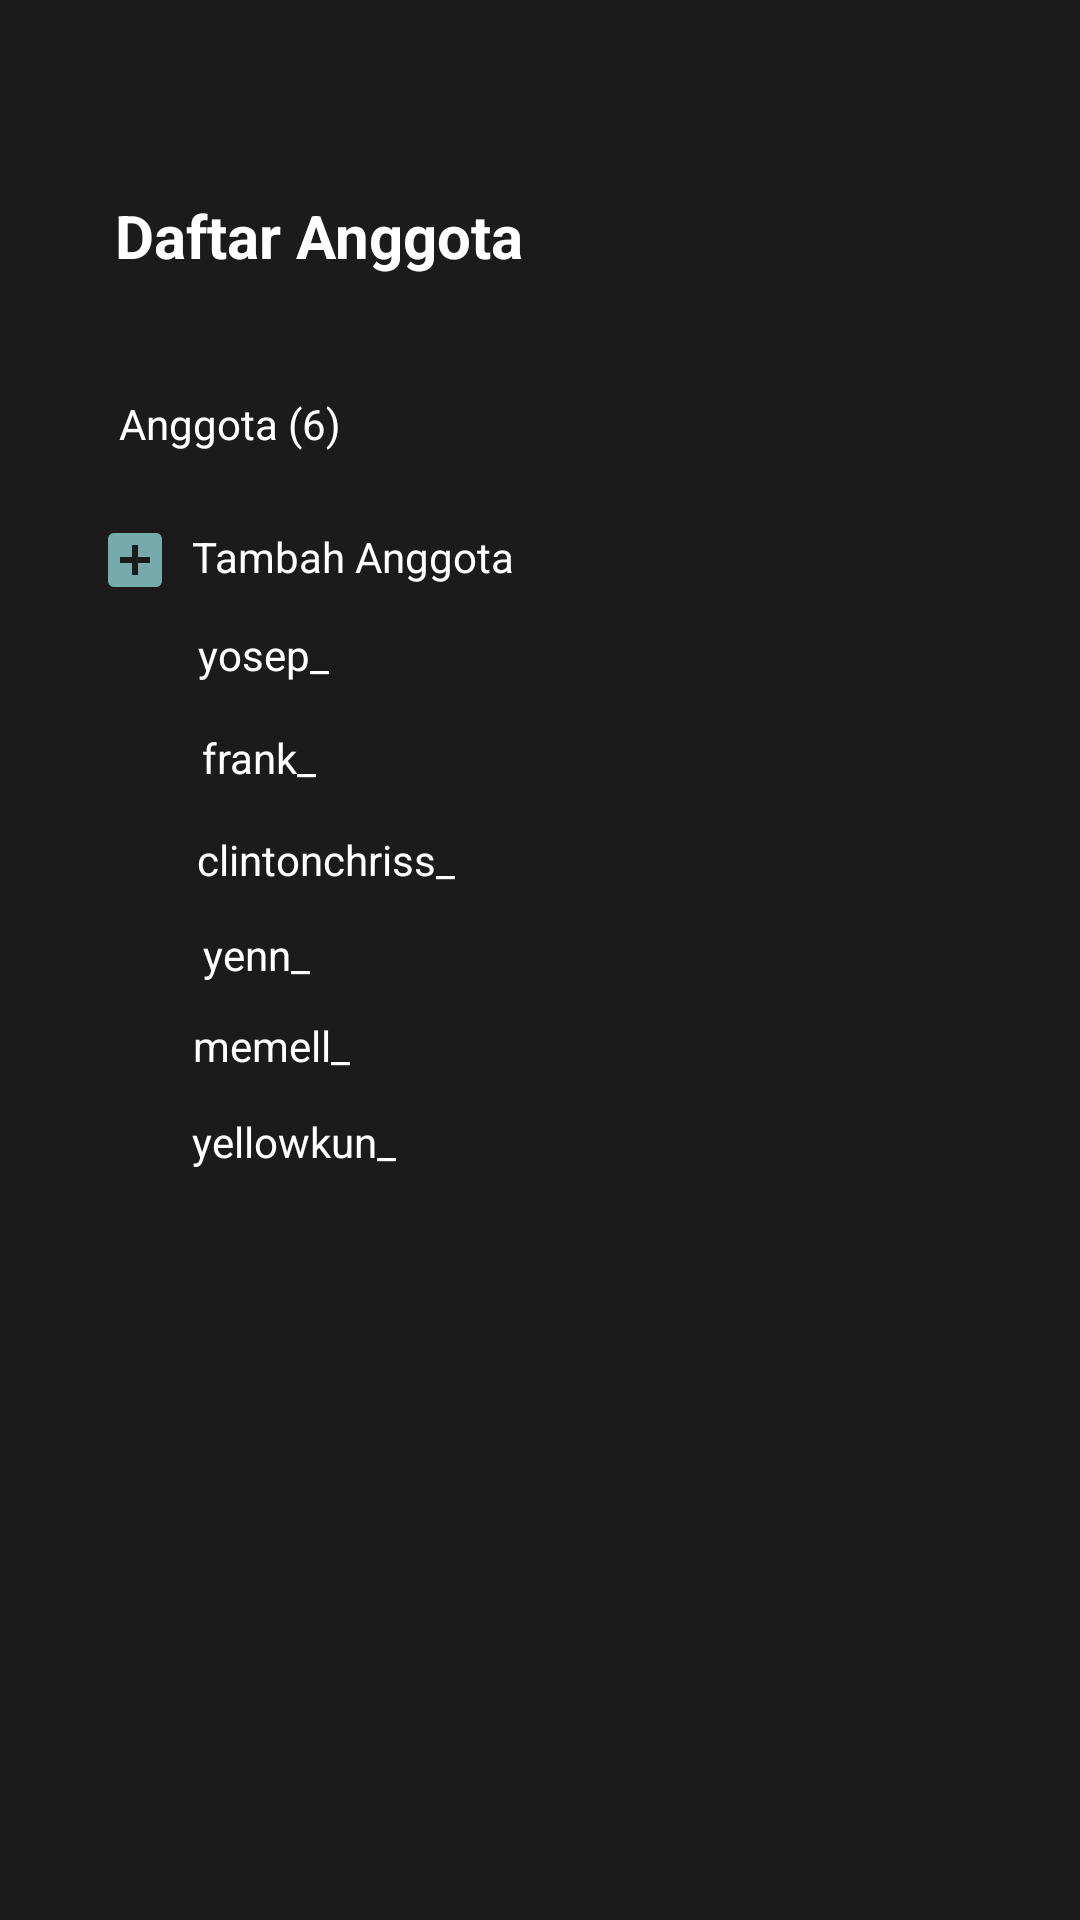

Android layout source for this screen:
<!-- AndroidManifest.xml: application theme Theme.Rencanain -->
<!-- res/layout/activity_daftar_anggota.xml -->
<?xml version="1.0" encoding="utf-8"?>
<androidx.constraintlayout.widget.ConstraintLayout xmlns:android="http://schemas.android.com/apk/res/android"
    xmlns:app="http://schemas.android.com/apk/res-auto"
    xmlns:tools="http://schemas.android.com/tools"
    android:layout_width="match_parent"
    android:layout_height="match_parent"
    android:background="#1B1B1B">



    <TextView
        android:id="@+id/labelDaftarAnggota"
        android:layout_width="wrap_content"
        android:layout_height="wrap_content"
        android:text="Daftar Anggota"
        android:textColor="#FFFFFF"
        android:textSize="20sp"
        android:textStyle="bold"
        app:layout_constraintBottom_toBottomOf="parent"
        app:layout_constraintEnd_toEndOf="parent"
        app:layout_constraintHorizontal_bias="0.172"
        app:layout_constraintStart_toStartOf="parent"
        app:layout_constraintTop_toTopOf="parent"
        app:layout_constraintVertical_bias="0.106" />

    <TextView
        android:id="@+id/labelAnggota"
        android:layout_width="wrap_content"
        android:layout_height="wrap_content"
        android:text="Anggota (6)"
        android:textColor="#FFFFFF"
        app:layout_constraintBottom_toBottomOf="parent"
        app:layout_constraintEnd_toEndOf="parent"
        app:layout_constraintHorizontal_bias="0.139"
        app:layout_constraintStart_toStartOf="parent"
        app:layout_constraintTop_toBottomOf="@+id/labelDaftarAnggota"
        app:layout_constraintVertical_bias="0.075" />

    <TextView
        android:id="@+id/labelTambahAnggota"
        android:layout_width="wrap_content"
        android:layout_height="wrap_content"
        android:text="Tambah Anggota"
        android:textColor="#FFFFFF"
        app:layout_constraintBottom_toBottomOf="parent"
        app:layout_constraintEnd_toEndOf="parent"
        app:layout_constraintHorizontal_bias="0.253"
        app:layout_constraintStart_toStartOf="parent"
        app:layout_constraintTop_toBottomOf="@+id/labelAnggota"
        app:layout_constraintVertical_bias="0.054" />

    <TextView
        android:id="@+id/labelYosep"
        android:layout_width="wrap_content"
        android:layout_height="wrap_content"
        android:text="yosep_"
        android:textColor="#FFFFFF"
        app:layout_constraintBottom_toBottomOf="parent"
        app:layout_constraintEnd_toEndOf="parent"
        app:layout_constraintHorizontal_bias="0.209"
        app:layout_constraintStart_toStartOf="parent"
        app:layout_constraintTop_toBottomOf="@+id/labelTambahAnggota"
        app:layout_constraintVertical_bias="0.032" />

    <TextView
        android:id="@+id/labelFrengky"
        android:layout_width="wrap_content"
        android:layout_height="wrap_content"
        android:text="frank_"
        android:textColor="#FFFFFF"
        app:layout_constraintBottom_toBottomOf="parent"
        app:layout_constraintEnd_toEndOf="parent"
        app:layout_constraintHorizontal_bias="0.209"
        app:layout_constraintStart_toStartOf="parent"
        app:layout_constraintTop_toBottomOf="@+id/labelYosep"
        app:layout_constraintVertical_bias="0.039" />

    <TextView
        android:id="@+id/labelClinton"
        android:layout_width="wrap_content"
        android:layout_height="wrap_content"
        android:text="clintonchriss_"
        android:textColor="#FFFFFF"
        app:layout_constraintBottom_toBottomOf="parent"
        app:layout_constraintEnd_toEndOf="parent"
        app:layout_constraintHorizontal_bias="0.24"
        app:layout_constraintStart_toStartOf="parent"
        app:layout_constraintTop_toBottomOf="@+id/labelFrengky"
        app:layout_constraintVertical_bias="0.042" />

    <TextView
        android:id="@+id/labelYeni"
        android:layout_width="wrap_content"
        android:layout_height="wrap_content"
        android:text="yenn_"
        android:textColor="#FFFFFF"
        app:layout_constraintBottom_toBottomOf="parent"
        app:layout_constraintEnd_toEndOf="parent"
        app:layout_constraintHorizontal_bias="0.209"
        app:layout_constraintStart_toStartOf="parent"
        app:layout_constraintTop_toBottomOf="@+id/labelClinton"
        app:layout_constraintVertical_bias="0.039" />

    <TextView
        android:id="@+id/labelMelia"
        android:layout_width="wrap_content"
        android:layout_height="wrap_content"
        android:text="memell_"
        android:textColor="#FFFFFF"
        app:layout_constraintBottom_toBottomOf="parent"
        app:layout_constraintEnd_toEndOf="parent"
        app:layout_constraintHorizontal_bias="0.209"
        app:layout_constraintStart_toStartOf="parent"
        app:layout_constraintTop_toBottomOf="@+id/labelYeni"
        app:layout_constraintVertical_bias="0.039" />

    <TextView
        android:id="@+id/labelAhsan"
        android:layout_width="wrap_content"
        android:layout_height="wrap_content"
        android:text="yellowkun_"
        android:textColor="#FFFFFF"
        app:layout_constraintBottom_toBottomOf="parent"
        app:layout_constraintEnd_toEndOf="parent"
        app:layout_constraintHorizontal_bias="0.219"
        app:layout_constraintStart_toStartOf="parent"
        app:layout_constraintTop_toBottomOf="@+id/labelMelia"
        app:layout_constraintVertical_bias="0.05" />


    <ImageView
        android:id="@+id/imgYosep"
        android:layout_width="wrap_content"
        android:layout_height="wrap_content"
        android:layout_marginBottom="164dp"
        app:layout_constraintBottom_toBottomOf="parent"
        app:layout_constraintEnd_toStartOf="@+id/labelYosep"
        app:layout_constraintHorizontal_bias="0.849"
        app:layout_constraintStart_toStartOf="parent"
        app:layout_constraintTop_toBottomOf="@+id/imgBtnAdd"
        app:layout_constraintVertical_bias="0.033"
        app:srcCompat="@drawable/baseline_image_24"
        app:tint="#FFFFFF" />

    <ImageView
        android:id="@+id/imgFrank"
        android:layout_width="wrap_content"
        android:layout_height="wrap_content"
        android:layout_marginBottom="164dp"
        app:layout_constraintBottom_toBottomOf="parent"
        app:layout_constraintEnd_toStartOf="@+id/labelFrengky"
        app:layout_constraintHorizontal_bias="0.814"
        app:layout_constraintStart_toStartOf="parent"
        app:layout_constraintTop_toBottomOf="@+id/imgYosep"
        app:layout_constraintVertical_bias="0.047"
        app:srcCompat="@drawable/baseline_image_24"
        app:tint="#FFFFFF" />

    <ImageView
        android:id="@+id/imgClinton"
        android:layout_width="wrap_content"
        android:layout_height="wrap_content"
        android:layout_marginBottom="164dp"
        app:layout_constraintBottom_toBottomOf="parent"
        app:layout_constraintEnd_toStartOf="@+id/labelClinton"
        app:layout_constraintHorizontal_bias="0.814"
        app:layout_constraintStart_toStartOf="parent"
        app:layout_constraintTop_toBottomOf="@+id/imgFrank"
        app:layout_constraintVertical_bias="0.054"
        app:srcCompat="@drawable/baseline_image_24"
        app:tint="#FFFFFF" />

    <ImageView
        android:id="@+id/imgYeni"
        android:layout_width="wrap_content"
        android:layout_height="wrap_content"
        android:layout_marginBottom="164dp"
        app:layout_constraintBottom_toBottomOf="parent"
        app:layout_constraintEnd_toStartOf="@+id/labelYeni"
        app:layout_constraintHorizontal_bias="0.814"
        app:layout_constraintStart_toStartOf="parent"
        app:layout_constraintTop_toBottomOf="@+id/imgClinton"
        app:layout_constraintVertical_bias="0.05"
        app:srcCompat="@drawable/baseline_image_24"
        app:tint="#FFFFFF" />

    <ImageView
        android:id="@+id/imgMelia"
        android:layout_width="wrap_content"
        android:layout_height="wrap_content"
        android:layout_marginBottom="164dp"
        app:layout_constraintBottom_toBottomOf="parent"
        app:layout_constraintEnd_toStartOf="@+id/labelMelia"
        app:layout_constraintHorizontal_bias="0.862"
        app:layout_constraintStart_toStartOf="parent"
        app:layout_constraintTop_toBottomOf="@+id/imgYeni"
        app:layout_constraintVertical_bias="0.049"
        app:srcCompat="@drawable/baseline_image_24"
        app:tint="#FFFFFF" />

    <ImageView
        android:id="@+id/imgAhsan"
        android:layout_width="wrap_content"
        android:layout_height="wrap_content"
        android:layout_marginBottom="164dp"
        app:layout_constraintBottom_toBottomOf="parent"
        app:layout_constraintEnd_toStartOf="@+id/labelAhsan"
        app:layout_constraintHorizontal_bias="0.862"
        app:layout_constraintStart_toStartOf="parent"
        app:layout_constraintTop_toBottomOf="@+id/imgYeni"
        app:layout_constraintVertical_bias="0.245"
        app:srcCompat="@drawable/baseline_image_24"
        app:tint="#FFFFFF" />

    <ImageButton
        android:id="@+id/imgBtnAdd"
        android:layout_width="wrap_content"
        android:layout_height="wrap_content"
        android:layout_marginTop="24dp"
        android:background="@null"
        app:layout_constraintBottom_toBottomOf="parent"
        app:layout_constraintEnd_toStartOf="@+id/labelTambahAnggota"
        app:layout_constraintHorizontal_bias="0.826"
        app:layout_constraintStart_toStartOf="parent"
        app:layout_constraintTop_toBottomOf="@+id/labelAnggota"
        app:layout_constraintVertical_bias="0.0"
        app:srcCompat="@drawable/baseline_add_box_24" />

    <ImageButton
        android:id="@+id/imgBtnBack"
        android:layout_width="wrap_content"
        android:layout_height="wrap_content"
        android:background="@null"
        app:layout_constraintBottom_toTopOf="@+id/labelDaftarAnggota"
        app:layout_constraintEnd_toEndOf="parent"
        app:layout_constraintHorizontal_bias="0.116"
        app:layout_constraintStart_toStartOf="parent"
        app:layout_constraintTop_toTopOf="parent"
        app:layout_constraintVertical_bias="0.49"
        app:srcCompat="@drawable/baseline_arrow_back_24" />

    <ImageButton
        android:id="@+id/imgBtnSearch"
        android:layout_width="wrap_content"
        android:layout_height="wrap_content"
        android:background="@null"
        app:layout_constraintBottom_toBottomOf="parent"
        app:layout_constraintEnd_toEndOf="parent"
        app:layout_constraintHorizontal_bias="0.627"
        app:layout_constraintStart_toEndOf="@+id/labelAnggota"
        app:layout_constraintTop_toTopOf="parent"
        app:layout_constraintVertical_bias="0.207"
        app:srcCompat="@drawable/baseline_search_24" />




</androidx.constraintlayout.widget.ConstraintLayout>
<!-- resources referenced by this layout -->
<resources>
  <!-- drawable baseline_add_box_24 (drawable) -->
  <vector xmlns:android="http://schemas.android.com/apk/res/android" android:height="24dp" android:tint="#76ABAE" android:viewportHeight="24" android:viewportWidth="24" android:width="24dp">
        
      <path android:fillColor="@android:color/white" android:pathData="M19,3L5,3c-1.11,0 -2,0.9 -2,2v14c0,1.1 0.89,2 2,2h14c1.1,0 2,-0.9 2,-2L21,5c0,-1.1 -0.9,-2 -2,-2zM17,13h-4v4h-2v-4L7,13v-2h4L11,7h2v4h4v2z"/>
      
  </vector>
  <!-- drawable baseline_arrow_back_24 (drawable) -->
  <vector xmlns:android="http://schemas.android.com/apk/res/android" android:autoMirrored="true" android:height="24dp" android:tint="#1B1B1B" android:viewportHeight="24" android:viewportWidth="24" android:width="24dp">
        
      <path android:fillColor="@android:color/white" android:pathData="M20,11H7.83l5.59,-5.59L12,4l-8,8 8,8 1.41,-1.41L7.83,13H20v-2z"/>
      
  </vector>
  <style name="Theme.Rencanain" parent="Base.Theme.Rencanain" />
  <style name="Base.Theme.Rencanain" parent="Theme.MaterialComponents.DayNight.NoActionBar">
          <item name="backgroundColor">@color/background_color_LM</item>
          <item name="color">@color/text_color_LM</item>
          <item name="colorPrimary">@color/colorPrimary</item>
      </style>
  <color name="background_color_LM">#F3F3F3</color>
  <color name="text_color_LM">#141414</color>
  <color name="colorPrimary">#4DA3A8</color>
</resources>
